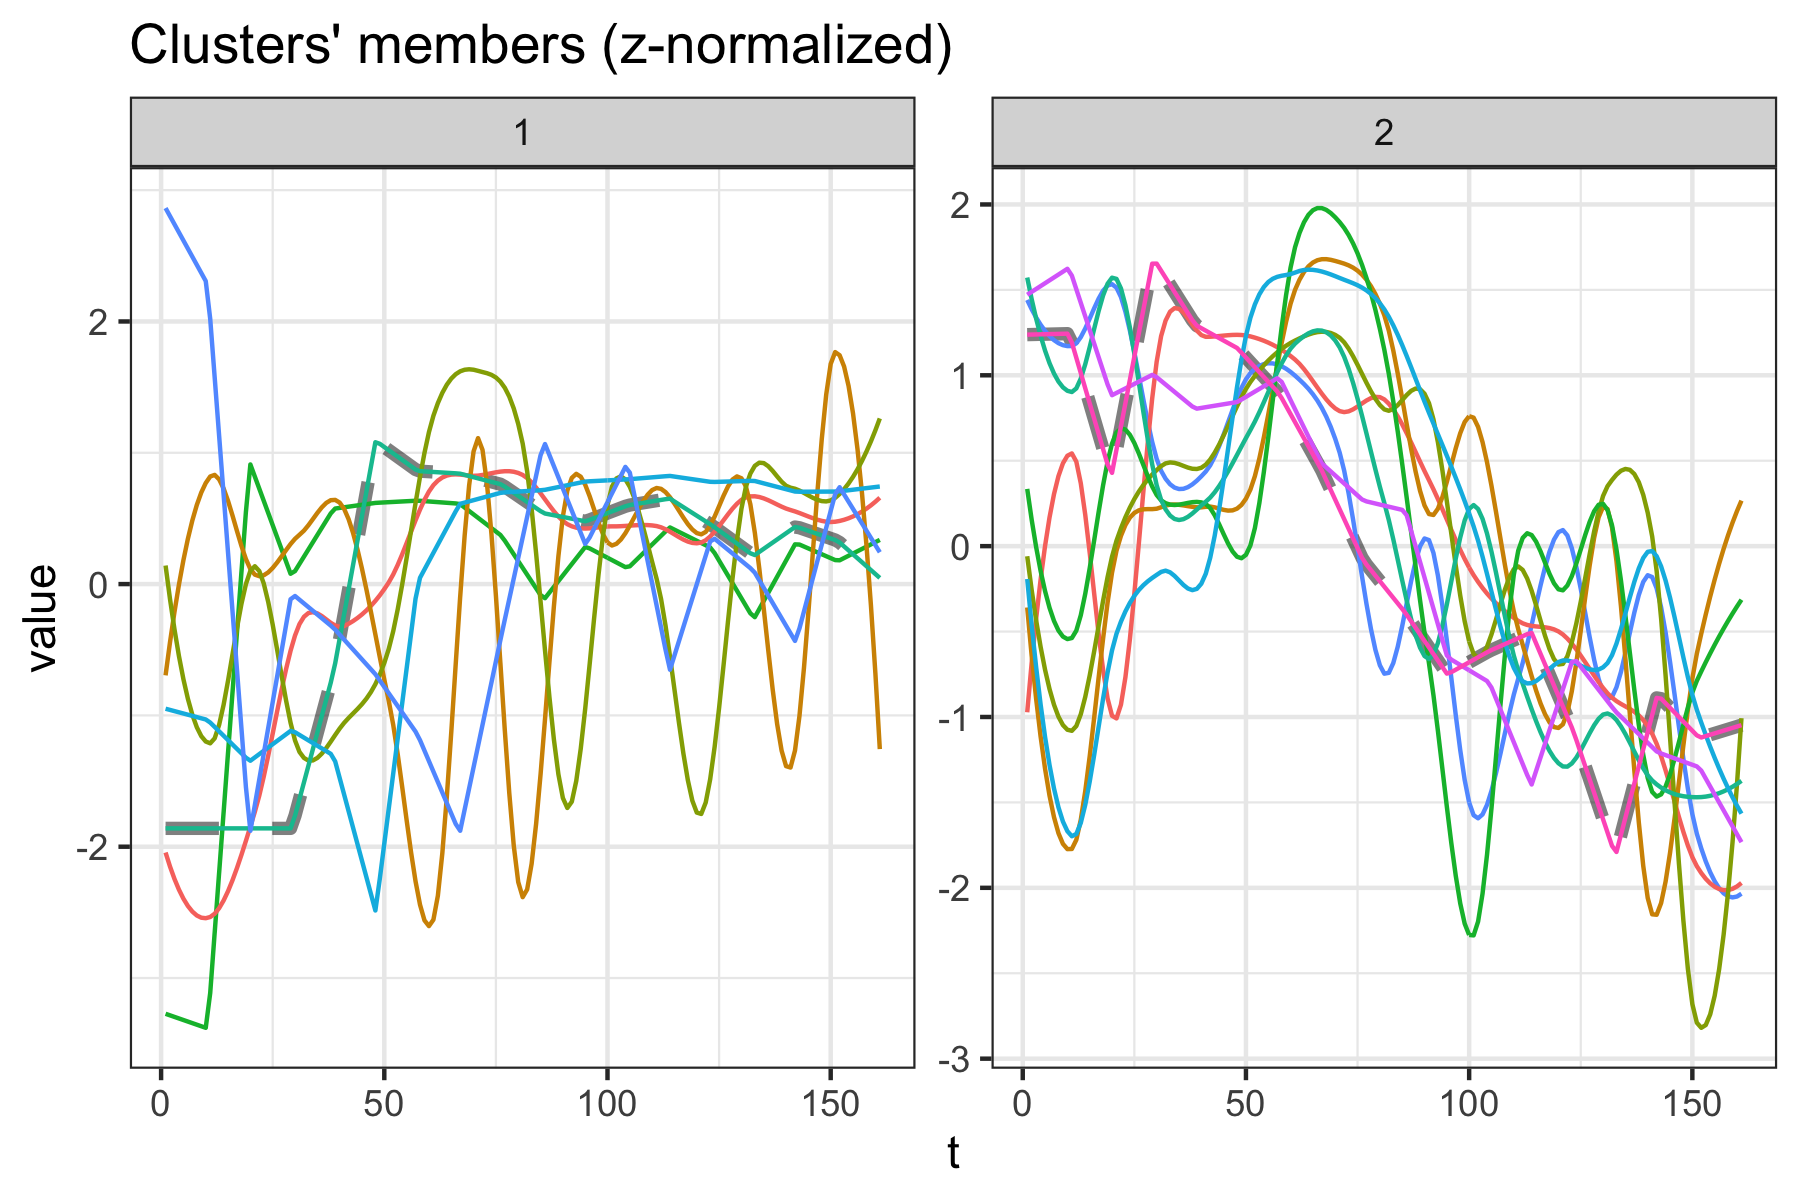

Values plotted in this chart, from the file beside it:
dtwclust	series
1	C1
1	C2
1	C3
1	Acholeplasmataceae
1	Enterococcaceae
1	Lachnospiraceae
1	Sutterellaceae
2	C4
2	C5
2	C6
2	C7
2	C8
2	C9
2	C10
2	Enterobacteriaceae
2	Lactobacillaceae
